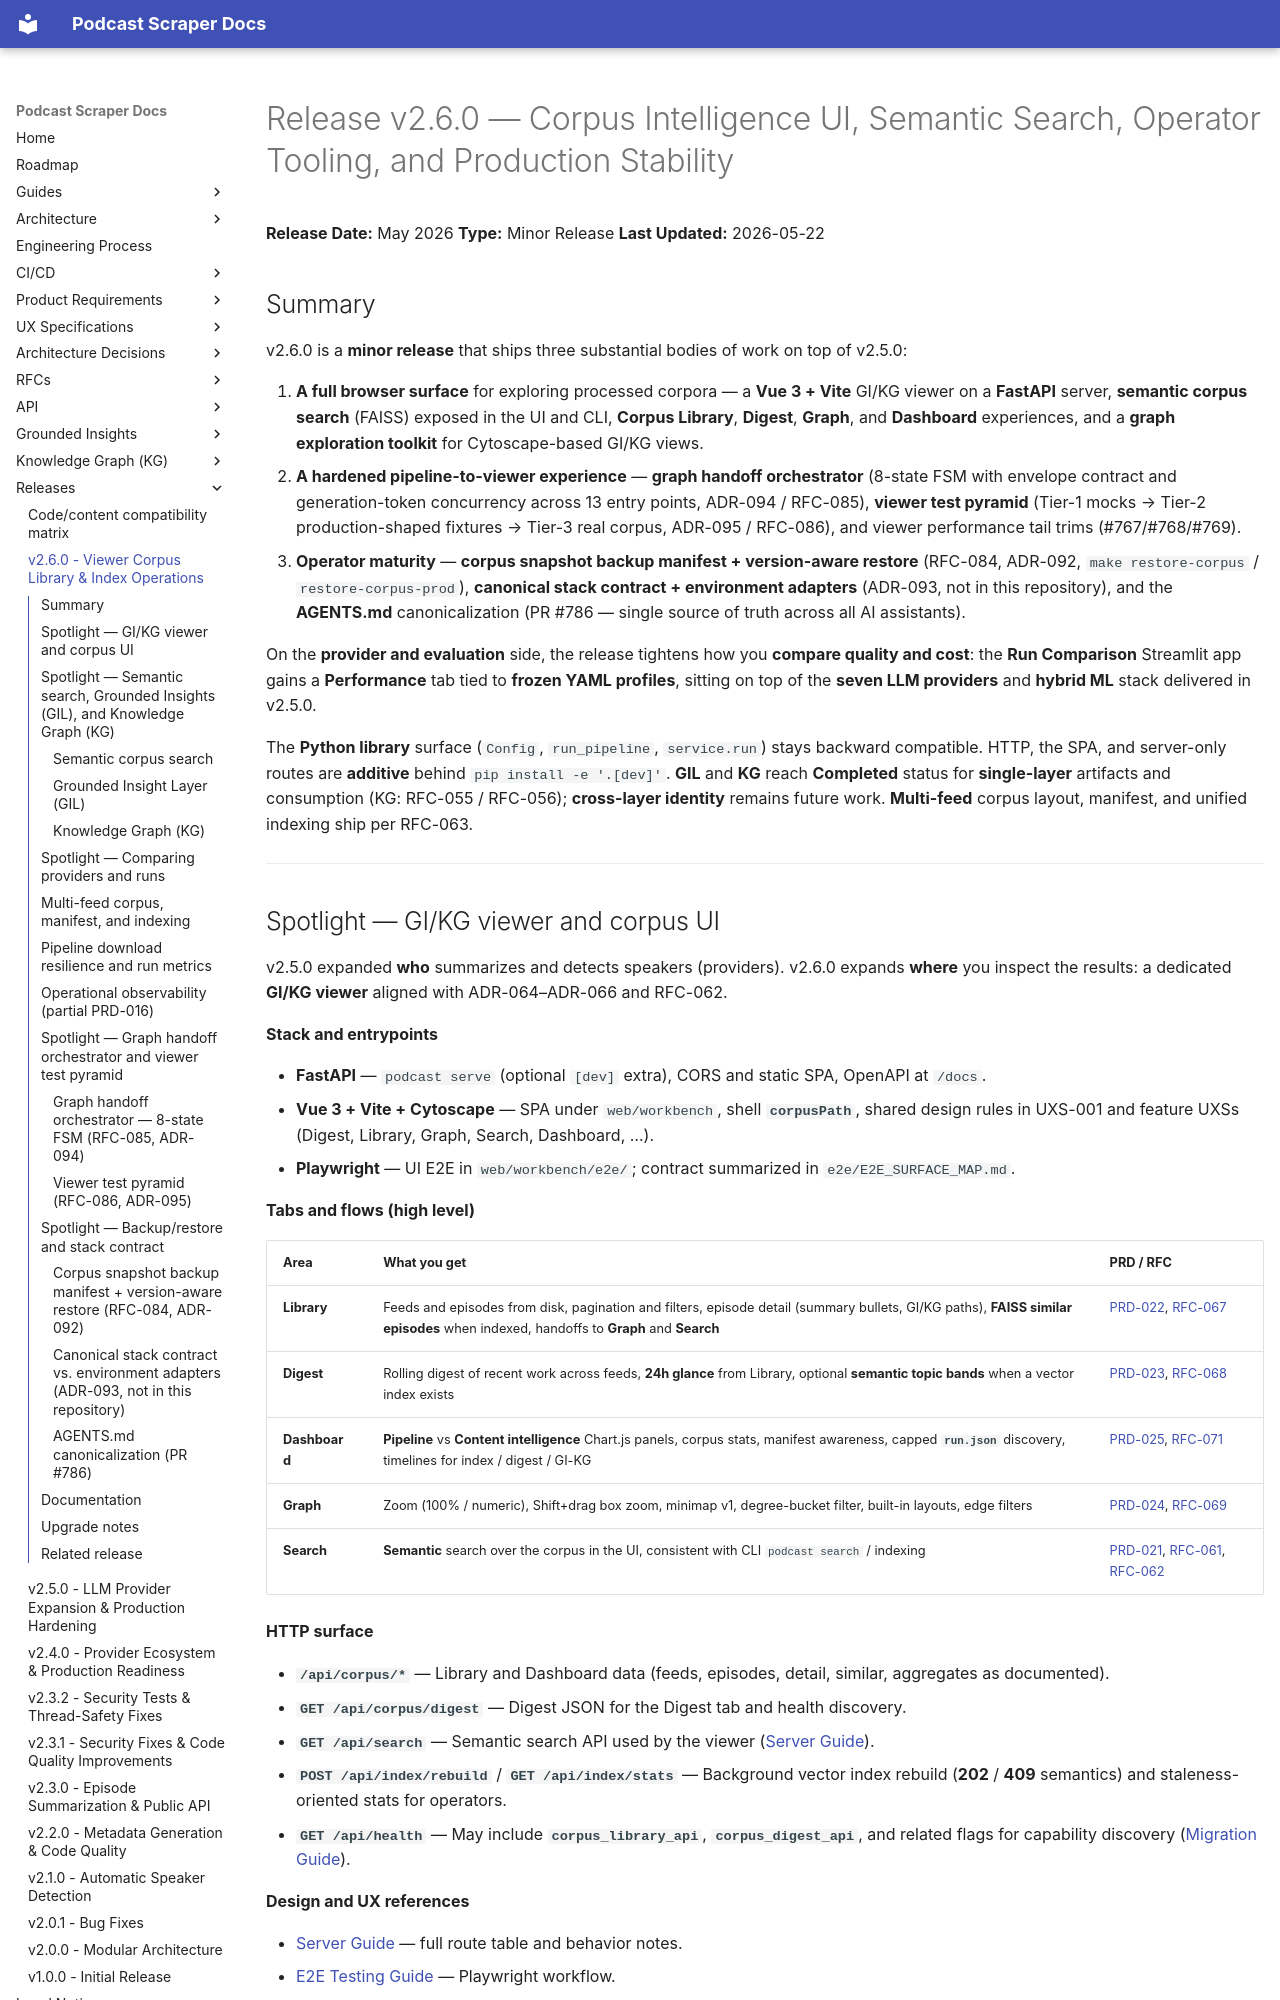

repository: chipi/podcast_scraper · page: releases/RELEASE_v2.6.0/index.html · generator: mkdocs

# Release v2.6.0 — Corpus Intelligence UI, Semantic Search, Operator Tooling, and Production Stability

**Release Date:** May 2026
**Type:** Minor Release
**Last Updated:** 2026-05-22

## Summary

v2.6.0 is a **minor release** that ships three substantial bodies of work on top of v2.5.0:

1. **A full browser surface** for exploring processed corpora — a **Vue 3 + Vite** GI/KG viewer on a **FastAPI** server, **semantic corpus search** (FAISS) exposed in the UI and CLI, **Corpus Library**, **Digest**, **Graph**, and **Dashboard** experiences, and a **graph exploration toolkit** for Cytoscape-based GI/KG views.
2. **A hardened pipeline-to-viewer experience** — **graph handoff orchestrator** (8-state FSM with envelope contract and generation-token concurrency across 13 entry points, ADR-094 / RFC-085), **viewer test pyramid** (Tier-1 mocks → Tier-2 production-shaped fixtures → Tier-3 real corpus, ADR-095 / RFC-086), and viewer performance tail trims (#767/#768/#769).
3. **Operator maturity** — **corpus snapshot backup manifest + version-aware restore** (RFC-084, ADR-092, `make restore-corpus` / `restore-corpus-prod`), **canonical stack contract + environment adapters** (ADR-093, not in this repository), and the **AGENTS.md** canonicalization (PR #786 — single source of truth across all AI assistants).

On the **provider and evaluation** side, the release tightens how you **compare quality and cost**: the **Run Comparison** Streamlit app gains a **Performance** tab tied to **frozen YAML profiles**, sitting on top of the **seven LLM providers** and **hybrid ML** stack delivered in v2.5.0.

The **Python library** surface (`Config`, `run_pipeline`, `service.run`) stays backward compatible. HTTP, the SPA, and server-only routes are **additive** behind `pip install -e '.[dev]'`. **GIL** and **KG** reach **Completed** status for **single-layer** artifacts and consumption (KG: RFC-055 / RFC-056); **cross-layer identity** remains future work. **Multi-feed** corpus layout, manifest, and unified indexing ship per RFC-063.

---
